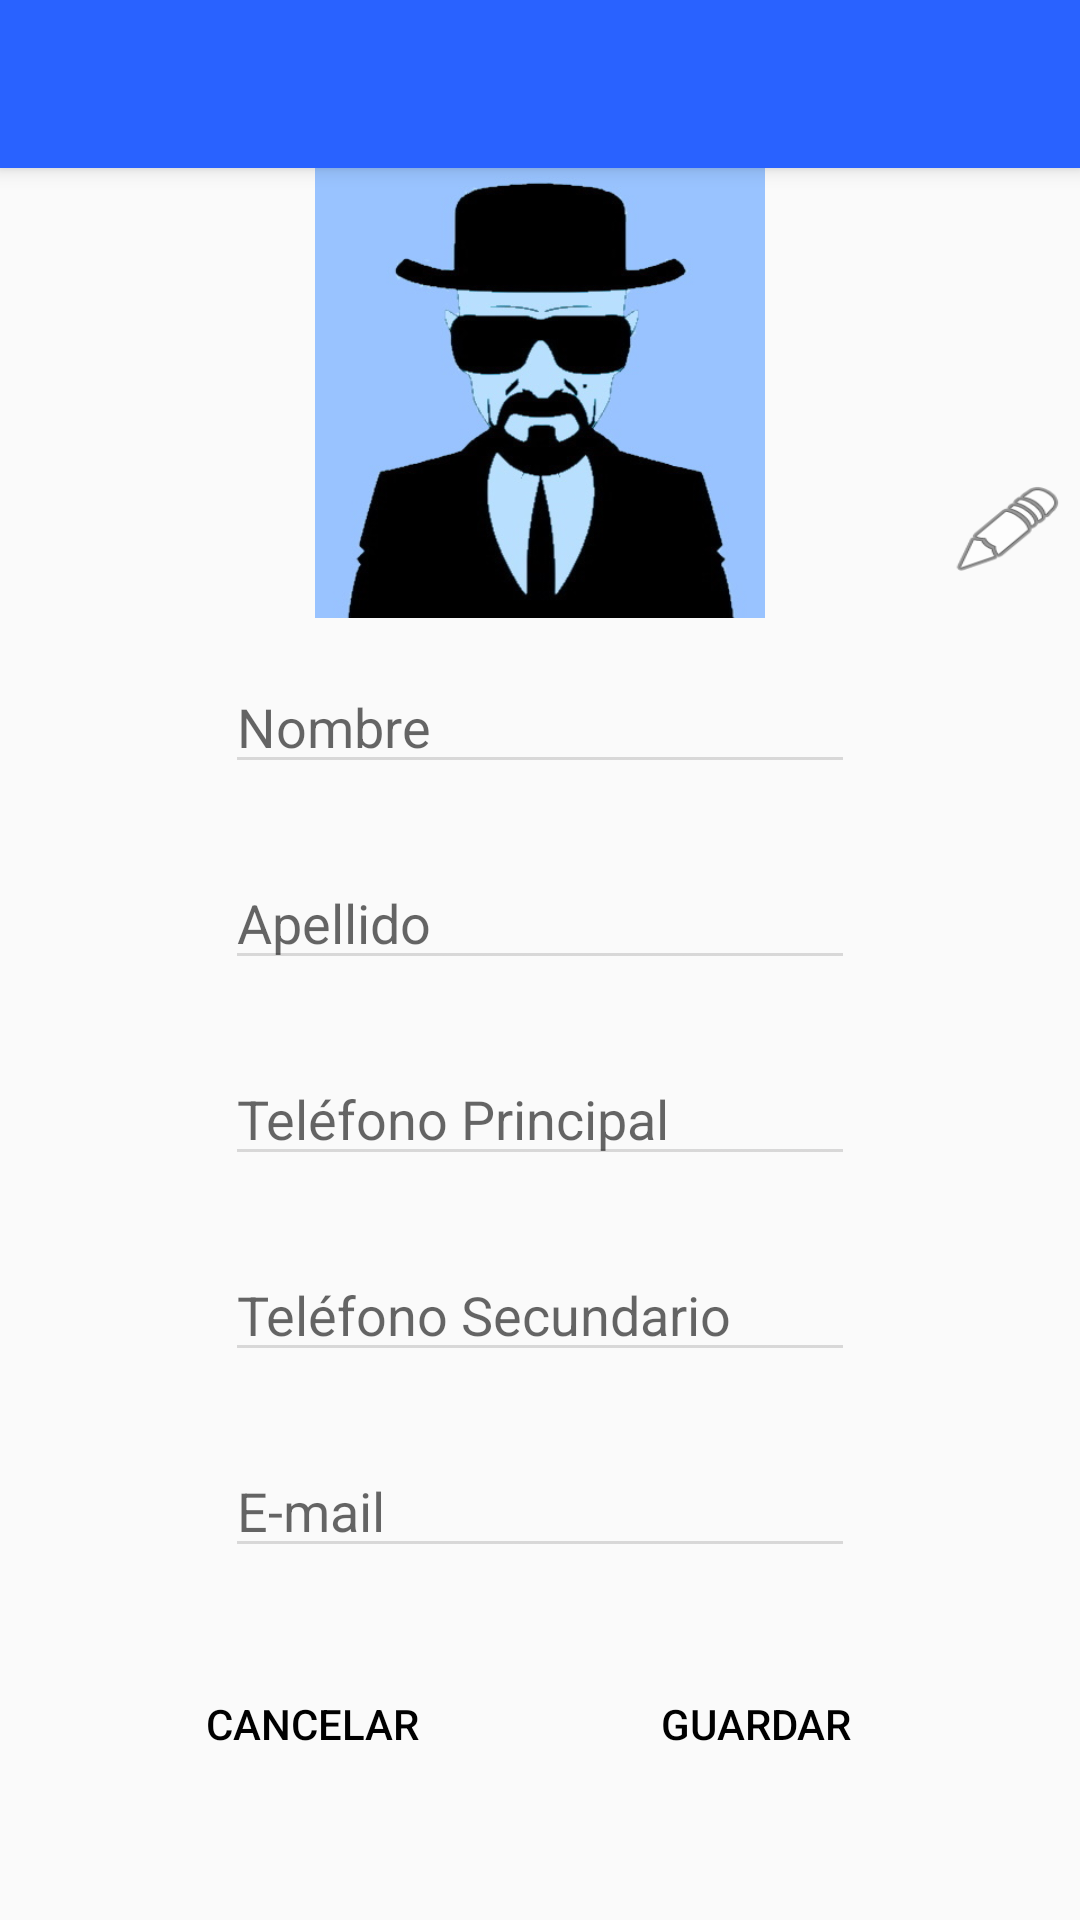

Here is an Android app screen rendered from its layout file. Give the layout XML and the strings, colors and styles it references.
<!-- AndroidManifest.xml: application theme Theme.AppGenda -->
<!-- res/layout/activity_new_contact.xml -->
<?xml version="1.0" encoding="utf-8"?>
<androidx.constraintlayout.widget.ConstraintLayout xmlns:android="http://schemas.android.com/apk/res/android"
    xmlns:app="http://schemas.android.com/apk/res-auto"
    xmlns:tools="http://schemas.android.com/tools"
    android:layout_width="match_parent"
    android:layout_height="match_parent"
    tools:context=".actividades.NuevoContacto">

    <androidx.appcompat.widget.Toolbar
        android:id="@+id/toolbar"
        app:titleTextColor="?android:attr/textColorPrimaryInverse"
        android:layout_width="match_parent"
        android:layout_height="?attr/actionBarSize"
        android:background="?attr/colorPrimary"
        android:elevation="4dp"
        android:theme="@style/ThemeOverlay.AppCompat.Dark.ActionBar"
        app:popupTheme="@style/Theme.AppCompat.Light"
        app:layout_constraintBottom_toBottomOf="parent"
        app:layout_constraintStart_toStartOf="parent"
        app:layout_constraintTop_toTopOf="parent"
        app:layout_constraintVertical_bias="0.000"/>

    <ImageView
        android:id="@+id/ivFotoMuestra"
        android:layout_width="match_parent"
        android:layout_height="150dp"
        android:layout_marginTop="56dp"
        android:contentDescription="@string/todo"
        app:layout_constraintEnd_toEndOf="parent"
        app:layout_constraintHorizontal_bias="0.0"
        app:layout_constraintStart_toStartOf="parent"
        app:layout_constraintTop_toTopOf="parent"
        app:srcCompat="@drawable/avatar_defecto" />

    <Button
        android:id="@+id/btnSeleccionarImg"
        android:layout_width="40dp"
        android:layout_height="33dp"
        android:layout_marginTop="160dp"
        android:layout_marginEnd="4dp"
        android:background="@android:drawable/ic_menu_edit"
        android:clickable="true"
        android:focusable="true"
        app:layout_constraintEnd_toEndOf="parent"
        app:layout_constraintTop_toTopOf="parent" />

    <EditText
        android:id="@+id/etNombre"
        android:layout_width="wrap_content"
        android:layout_height="wrap_content"
        android:layout_marginTop="220dp"
        android:autofillHints="@string/nombre"
        android:ems="10"
        android:hint="@string/nombre"
        android:inputType="textPersonName"
        app:layout_constraintEnd_toEndOf="parent"
        app:layout_constraintHorizontal_bias="0.50"
        app:layout_constraintStart_toStartOf="parent"
        app:layout_constraintTop_toTopOf="@+id/toolbar" />

    <EditText
        android:id="@+id/etApellido"
        android:layout_width="wrap_content"
        android:layout_height="wrap_content"
        android:layout_marginTop="24dp"
        android:autofillHints="@string/apellido"
        android:ems="10"
        android:hint="@string/apellido"
        android:inputType="textPersonName"
        app:layout_constraintEnd_toEndOf="parent"
        app:layout_constraintHorizontal_bias="0.50"
        app:layout_constraintStart_toStartOf="parent"
        app:layout_constraintTop_toBottomOf="@+id/etNombre" />

    <EditText
        android:id="@+id/etTelPrincipal"
        android:layout_width="wrap_content"
        android:layout_height="wrap_content"
        android:layout_marginTop="24dp"
        android:autofillHints="@string/tel_fono_principal"
        android:ems="10"
        android:hint="@string/tel_fono_principal"
        android:inputType="phone"
        app:layout_constraintEnd_toEndOf="parent"
        app:layout_constraintHorizontal_bias="0.50"
        app:layout_constraintStart_toStartOf="parent"
        app:layout_constraintTop_toBottomOf="@+id/etApellido" />

    <EditText
        android:id="@+id/etTelSecundario"
        android:layout_width="wrap_content"
        android:layout_height="wrap_content"
        android:layout_marginTop="24dp"
        android:ems="10"
        android:hint="@string/tel_fono_secundario"
        android:importantForAutofill="no"
        android:inputType="phone"
        app:layout_constraintEnd_toEndOf="parent"
        app:layout_constraintHorizontal_bias="0.50"
        app:layout_constraintStart_toStartOf="parent"
        app:layout_constraintTop_toBottomOf="@+id/etTelPrincipal" />

    <EditText
        android:id="@+id/etEmail"
        android:layout_width="wrap_content"
        android:layout_height="wrap_content"
        android:layout_marginTop="24dp"
        android:autofillHints="@string/e_mail"
        android:ems="10"
        android:hint="@string/e_mail"
        android:inputType="textEmailAddress"
        app:layout_constraintBottom_toBottomOf="parent"
        app:layout_constraintEnd_toEndOf="parent"
        app:layout_constraintHorizontal_bias="0.50"
        app:layout_constraintStart_toStartOf="parent"
        app:layout_constraintTop_toBottomOf="@+id/etTelSecundario"
        app:layout_constraintVertical_bias="0.0" />

    <Button
        android:id="@+id/btnCancelar"
        style="@style/Widget.AppCompat.Button.Borderless"
        android:layout_width="wrap_content"
        android:layout_height="wrap_content"
        android:layout_marginTop="28dp"
        android:text="@string/bt_cancelar"
        android:textColor="@color/black"
        app:layout_constraintEnd_toStartOf="@+id/btnGuardar"
        app:layout_constraintStart_toStartOf="parent"
        app:layout_constraintTop_toBottomOf="@+id/etEmail" />

    <Button
        android:id="@+id/btnGuardar"
        style="@style/Widget.AppCompat.Button.Borderless"
        android:layout_width="wrap_content"
        android:layout_height="wrap_content"
        android:layout_marginTop="28dp"
        android:layout_marginEnd="64dp"
        android:text="@string/bt_guardar"
        android:textColor="@color/black"
        app:layout_constraintEnd_toEndOf="parent"
        app:layout_constraintTop_toBottomOf="@+id/etEmail" />

</androidx.constraintlayout.widget.ConstraintLayout>
<!-- resources referenced by this layout -->
<resources>
  <color name="black">#FF000000</color>
  <!-- drawable avatar_defecto: jpg bitmap (drawable-v24, 27249 bytes) -->
  <string name="apellido">Apellido</string>
  <string name="bt_cancelar">Cancelar</string>
  <string name="bt_guardar">Guardar</string>
  <string name="e_mail">E-mail</string>
  <string name="nombre">Nombre</string>
  <string name="tel_fono_principal">Teléfono Principal</string>
  <string name="tel_fono_secundario">Teléfono Secundario</string>
  <string name="todo">TODO</string>
  <style name="Theme.AppGenda" parent="Theme.AppCompat.Light.NoActionBar">
          
          <item name="colorPrimary">@color/blue_primary</item>
          <item name="colorPrimaryVariant">@color/blue_dark</item>
          <item name="colorOnPrimary">@color/white</item>
          
          <item name="colorSecondary">@color/teal_200</item>
          <item name="colorSecondaryVariant">@color/teal_700</item>
          <item name="colorOnSecondary">@color/black</item>
          
          <item name="android:statusBarColor" tools:targetApi="l">?attr/colorPrimaryVariant</item>
          
  
          
          
          <item name="colorControlActivated">@color/teal_200</item>
  
          
          <item name="colorSwitchThumbNormal">@color/white</item>
  
          
          <item name="android:colorForeground">@color/switch_foreground</item>
      </style>
  <color name="blue_primary">#2962ff</color>
  <color name="blue_dark">#0039cb</color>
  <color name="white">#FFFFFFFF</color>
  <color name="teal_200">#FF03DAC5</color>
  <color name="teal_700">#FF018786</color>
  <color name="switch_foreground">#42221f1f</color>
</resources>
